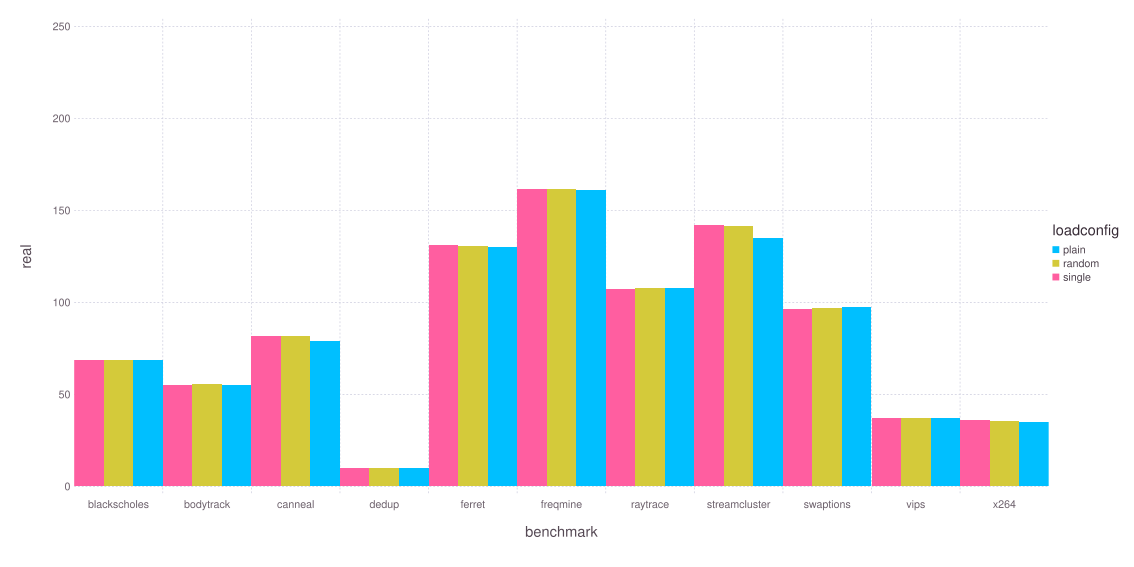

Source data for this figure (header and first rows):
benchmark, loadconfig, real, user, sys, count
blackscholes, plain, 68.86, 167, 0.2544, 9
blackscholes, random, 68.88, 167, 0.291, 10
blackscholes, single, 68.87, 167, 0.28, 10
bodytrack, plain, 55.26, 147.5, 0.626, 10
bodytrack, random, 55.47, 147.5, 0.669, 10
bodytrack, single, 55.21, 147.5, 0.636, 10
canneal, plain, 79.15, 159.1, 0.391, 10
canneal, random, 81.52, 163.4, 0.367, 10
canneal, single, 81.73, 163.7, 0.399, 10
dedup, plain, 9.866, 22.12, 4.431, 10
dedup, random, 10.07, 22.19, 4.642, 10
dedup, single, 9.882, 22.17, 4.616, 10
ferret, plain, 130.3, 390, 0.798, 10
ferret, random, 130.9, 391.9, 0.761, 10
ferret, single, 131, 392.1, 0.789, 10
freqmine, plain, 161.3, 478.7, 0.516, 10
freqmine, random, 161.5, 479.2, 0.554, 10
freqmine, single, 161.6, 479.1, 0.55, 10
raytrace, plain, 107.7, 222.5, 0.276, 10
raytrace, random, 107.8, 222.9, 0.28, 10
raytrace, single, 107.5, 222.6, 0.286, 10
streamcluster, plain, 134.9, 400.2, 0.159, 10
streamcluster, random, 141.7, 420.7, 0.133, 10
streamcluster, single, 142.3, 422.5, 0.113, 10
swaptions, plain, 97.58, 286.6, 5.681, 10
swaptions, random, 97.08, 285.5, 5.313, 10
swaptions, single, 96.4, 284.4, 4.543, 10
vips, plain, 36.96, 109.5, 1.276, 10
vips, random, 36.97, 109.5, 1.246, 10
vips, single, 37.16, 109.6, 1.407, 10
x264, plain, 35.23, 100.9, 0.678, 10
x264, random, 35.51, 102, 0.674, 10
x264, single, 35.98, 102.4, 0.653, 10
